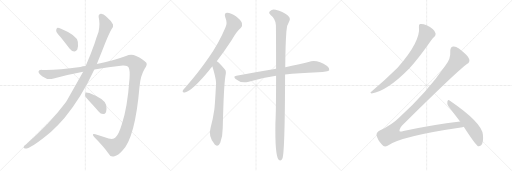
t = 0.00 s
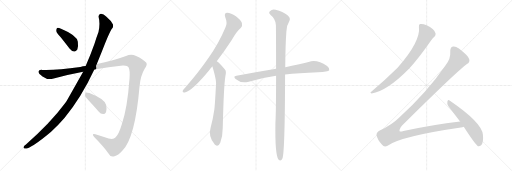
t = 2.15 s
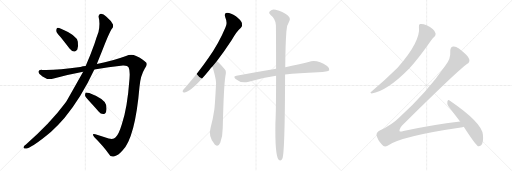
t = 4.30 s
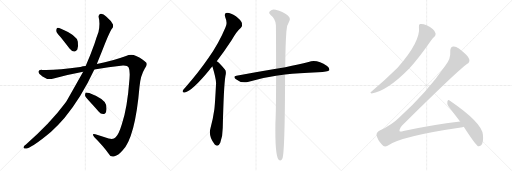
t = 6.44 s
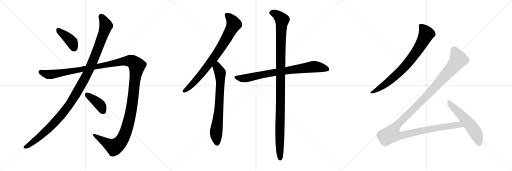
t = 8.59 s
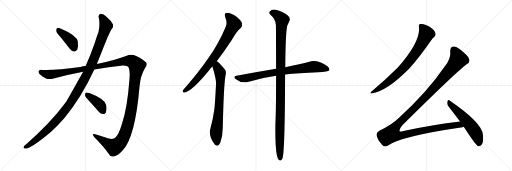
t = 10.74 s

The animated SVG that drew these frames (rendered in a browser with its animation timeline set to each time). Animation: 11 CSS @keyframes rules; one cycle of 10.74 s.

<svg version="1.1" viewBox="0 0 3072 1024" xmlns="http://www.w3.org/2000/svg">
  <g stroke="lightgray" stroke-dasharray="1,1" stroke-width="1" transform="scale(4, 4)">
    <line x1="0" y1="0" x2="256" y2="256"></line>
    <line x1="256" y1="0" x2="0" y2="256"></line>
    <line x1="128" y1="0" x2="128" y2="256"></line>
    <line x1="0" y1="128" x2="256" y2="128"></line>
    <line x1="256" y1="0" x2="512" y2="256"></line>
    <line x1="512" y1="0" x2="256" y2="256"></line>
    <line x1="384" y1="0" x2="384" y2="256"></line>
    <line x1="256" y1="128" x2="512" y2="128"></line>
    <line x1="512" y1="0" x2="768" y2="256"></line>
    <line x1="768" y1="0" x2="512" y2="256"></line>
    <line x1="640" y1="0" x2="640" y2="256"></line>
    <line x1="512" y1="128" x2="768" y2="128"></line>
  </g>
<g transform="scale(1, -1) translate(0, -850)">
   <style type="text/css">
    @keyframes keyframes0 {
      from {
       stroke: black;
       stroke-dashoffset: 409;
       stroke-width: 128;
       }
       57% {
       animation-timing-function: step-end;
       stroke: black;
       stroke-dashoffset: 0;
       stroke-width: 128;
       }
       to {
       stroke: black;
       stroke-width: 1024;
       }
       }
       #make-me-a-hanzi-animation-0 {
         animation: keyframes0 0.582845s both;
         animation-delay: 0.000000s;
         animation-timing-function: linear;
       }
    @keyframes keyframes1 {
      from {
       stroke: black;
       stroke-dashoffset: 1212;
       stroke-width: 128;
       }
       80% {
       animation-timing-function: step-end;
       stroke: black;
       stroke-dashoffset: 0;
       stroke-width: 128;
       }
       to {
       stroke: black;
       stroke-width: 1024;
       }
       }
       #make-me-a-hanzi-animation-1 {
         animation: keyframes1 1.236328s both;
         animation-delay: 0.582845s;
         animation-timing-function: linear;
       }
    @keyframes keyframes2 {
      from {
       stroke: black;
       stroke-dashoffset: 1514;
       stroke-width: 128;
       }
       83% {
       animation-timing-function: step-end;
       stroke: black;
       stroke-dashoffset: 0;
       stroke-width: 128;
       }
       to {
       stroke: black;
       stroke-width: 1024;
       }
       }
       #make-me-a-hanzi-animation-2 {
         animation: keyframes2 1.482096s both;
         animation-delay: 1.819173s;
         animation-timing-function: linear;
       }
    @keyframes keyframes3 {
      from {
       stroke: black;
       stroke-dashoffset: 404;
       stroke-width: 128;
       }
       57% {
       animation-timing-function: step-end;
       stroke: black;
       stroke-dashoffset: 0;
       stroke-width: 128;
       }
       to {
       stroke: black;
       stroke-width: 1024;
       }
       }
       #make-me-a-hanzi-animation-3 {
         animation: keyframes3 0.578776s both;
         animation-delay: 3.301269s;
         animation-timing-function: linear;
       }
    @keyframes keyframes4 {
      from {
       stroke: black;
       stroke-dashoffset: 824;
       stroke-width: 128;
       }
       73% {
       animation-timing-function: step-end;
       stroke: black;
       stroke-dashoffset: 0;
       stroke-width: 128;
       }
       to {
       stroke: black;
       stroke-width: 1024;
       }
       }
       #make-me-a-hanzi-animation-4 {
         animation: keyframes4 0.920573s both;
         animation-delay: 3.880045s;
         animation-timing-function: linear;
       }
    @keyframes keyframes5 {
      from {
       stroke: black;
       stroke-dashoffset: 746;
       stroke-width: 128;
       }
       71% {
       animation-timing-function: step-end;
       stroke: black;
       stroke-dashoffset: 0;
       stroke-width: 128;
       }
       to {
       stroke: black;
       stroke-width: 1024;
       }
       }
       #make-me-a-hanzi-animation-5 {
         animation: keyframes5 0.857096s both;
         animation-delay: 4.800618s;
         animation-timing-function: linear;
       }
    @keyframes keyframes6 {
      from {
       stroke: black;
       stroke-dashoffset: 815;
       stroke-width: 128;
       }
       73% {
       animation-timing-function: step-end;
       stroke: black;
       stroke-dashoffset: 0;
       stroke-width: 128;
       }
       to {
       stroke: black;
       stroke-width: 1024;
       }
       }
       #make-me-a-hanzi-animation-6 {
         animation: keyframes6 0.913249s both;
         animation-delay: 5.657714s;
         animation-timing-function: linear;
       }
    @keyframes keyframes7 {
      from {
       stroke: black;
       stroke-dashoffset: 1166;
       stroke-width: 128;
       }
       79% {
       animation-timing-function: step-end;
       stroke: black;
       stroke-dashoffset: 0;
       stroke-width: 128;
       }
       to {
       stroke: black;
       stroke-width: 1024;
       }
       }
       #make-me-a-hanzi-animation-7 {
         animation: keyframes7 1.198893s both;
         animation-delay: 6.570963s;
         animation-timing-function: linear;
       }
    @keyframes keyframes8 {
      from {
       stroke: black;
       stroke-dashoffset: 800;
       stroke-width: 128;
       }
       72% {
       animation-timing-function: step-end;
       stroke: black;
       stroke-dashoffset: 0;
       stroke-width: 128;
       }
       to {
       stroke: black;
       stroke-width: 1024;
       }
       }
       #make-me-a-hanzi-animation-8 {
         animation: keyframes8 0.901042s both;
         animation-delay: 7.769856s;
         animation-timing-function: linear;
       }
    @keyframes keyframes9 {
      from {
       stroke: black;
       stroke-dashoffset: 1359;
       stroke-width: 128;
       }
       82% {
       animation-timing-function: step-end;
       stroke: black;
       stroke-dashoffset: 0;
       stroke-width: 128;
       }
       to {
       stroke: black;
       stroke-width: 1024;
       }
       }
       #make-me-a-hanzi-animation-9 {
         animation: keyframes9 1.355957s both;
         animation-delay: 8.670898s;
         animation-timing-function: linear;
       }
    @keyframes keyframes10 {
      from {
       stroke: black;
       stroke-dashoffset: 569;
       stroke-width: 128;
       }
       65% {
       animation-timing-function: step-end;
       stroke: black;
       stroke-dashoffset: 0;
       stroke-width: 128;
       }
       to {
       stroke: black;
       stroke-width: 1024;
       }
       }
       #make-me-a-hanzi-animation-10 {
         animation: keyframes10 0.713053s both;
         animation-delay: 10.026855s;
         animation-timing-function: linear;
       }
</style>
<path d="M 363.0 628.5 Q 388.0 597.5 417.0 559.5 Q 429.0 543.5 445.0 541.5 Q 455.0 540.5 464.0 553.5 Q 471.0 568.5 467.0 600.5 Q 461.0 639.5 366.0 678.5 Q 350.0 685.5 343.0 683.5 Q 337.0 680.5 337.0 666.5 Q 338.0 654.5 363.0 628.5 Z" fill="lightgray"></path> 
<path d="M 499.0 420.5 Q 406.0 255.5 396.0 238.5 Q 392.0 235.5 389.0 229.5 Q 302.0 111.5 154.0 -17.5 Q 147.0 -21.5 143.0 -28.5 Q 137.0 -38.5 149.0 -40.5 Q 182.0 -43.5 305.0 59.5 Q 347.0 96.5 388.0 144.5 Q 488.0 265.5 566.0 433.5 L 581.0 466.5 L 613.0 546.5 Q 653.0 649.5 669.0 675.5 Q 682.0 688.5 678.0 704.5 Q 666.0 728.5 637.0 752.5 Q 619.0 770.5 604.0 768.5 Q 589.0 764.5 592.0 747.5 Q 602.0 710.5 591.0 659.5 Q 579.0 628.5 567.0 588.5 Q 542.0 518.5 514.0 454.5 L 499.0 420.5 Z" fill="lightgray"></path> 
<path d="M 514.0 454.5 Q 498.0 453.5 482.0 449.5 Q 337.0 428.5 255.0 431.5 Q 233.0 434.5 231.0 421.5 Q 230.0 409.5 255.0 392.5 Q 286.0 370.5 316.0 378.5 Q 407.0 403.5 499.0 420.5 L 566.0 433.5 Q 651.0 449.5 738.0 458.5 Q 766.0 459.5 772.0 445.5 Q 781.0 426.5 777.0 378.5 Q 764.0 200.5 731.0 105.5 Q 713.0 45.5 694.0 27.5 Q 681.0 12.5 652.0 20.5 Q 610.0 33.5 572.0 45.5 Q 547.0 52.5 565.0 29.5 Q 620.0 -25.5 651.0 -69.5 Q 663.0 -94.5 687.0 -86.5 Q 709.0 -82.5 735.0 -52.5 Q 811.0 25.5 837.0 330.5 Q 843.0 397.5 868.0 438.5 Q 887.0 463.5 877.0 475.5 Q 858.0 497.5 817.0 515.5 Q 787.0 530.5 756.0 515.5 Q 680.0 487.5 581.0 466.5 L 514.0 454.5 Z" fill="lightgray"></path> 
<path d="M 535.0 245.5 Q 563.0 215.5 593.0 180.5 Q 603.0 167.5 619.0 166.5 Q 629.0 165.5 636.0 177.5 Q 642.0 190.5 637.0 220.5 Q 630.0 256.5 536.0 292.5 Q 521.0 296.5 515.0 295.5 Q 511.0 292.5 510.0 279.5 Q 511.0 269.5 535.0 245.5 Z" fill="lightgray"></path> 
<path d="M 1300.5 484.0 Q 1343.5 539.0 1390.5 611.0 Q 1418.5 662.0 1445.5 685.0 Q 1455.5 697.0 1451.5 713.0 Q 1447.5 728.0 1415.5 754.0 Q 1384.5 775.0 1363.5 775.0 Q 1342.5 774.0 1351.5 748.0 Q 1366.5 714.0 1352.5 686.0 Q 1312.5 590.0 1250.5 503.0 Q 1192.5 418.0 1110.5 325.0 Q 1098.5 313.0 1096.5 306.0 Q 1092.5 293.0 1108.5 296.0 Q 1153.5 306.0 1257.5 433.0 Q 1264.5 443.0 1274.5 452.0 L 1300.5 484.0 Z" fill="lightgray"></path> 
<path d="M 1274.5 452.0 Q 1295.5 383.0 1296.5 353.0 Q 1289.5 215.0 1285.5 191.0 Q 1278.5 139.0 1263.5 85.0 Q 1248.5 36.0 1285.5 -12.0 Q 1286.5 -15.0 1290.5 -18.0 Q 1309.5 -34.0 1321.5 -6.0 Q 1336.5 36.0 1336.5 84.0 Q 1342.5 337.0 1352.5 395.0 Q 1359.5 423.0 1349.5 434.0 Q 1331.5 456.0 1317.5 470.0 Q 1310.5 479.0 1300.5 484.0 C 1276.5 502.0 1265.5 481.0 1274.5 452.0 Z" fill="lightgray"></path> 
<path d="M 1710.5 404.0 Q 1789.5 414.0 1908.5 418.0 Q 1968.5 418.0 1975.5 429.0 Q 1979.5 442.0 1962.5 455.0 Q 1899.5 498.0 1851.5 479.0 Q 1794.5 466.0 1711.5 448.0 L 1656.5 438.0 Q 1545.5 419.0 1418.5 397.0 Q 1396.5 394.0 1413.5 377.0 Q 1446.5 350.0 1486.5 359.0 Q 1564.5 383.0 1656.5 396.0 L 1710.5 404.0 Z" fill="lightgray"></path> 
<path d="M 1656.5 396.0 Q 1656.5 183.0 1652.5 113.0 Q 1649.5 -76.0 1670.5 -106.0 Q 1685.5 -122.0 1694.5 -100.0 Q 1709.5 -64.0 1710.5 404.0 L 1711.5 448.0 Q 1712.5 590.0 1718.5 664.0 Q 1719.5 698.0 1737.5 728.0 Q 1744.5 744.0 1723.5 761.0 Q 1698.5 780.0 1653.5 792.0 Q 1632.5 798.0 1619.5 783.0 Q 1609.5 774.0 1622.5 762.0 Q 1653.5 737.0 1655.5 700.0 Q 1656.5 607.0 1656.5 438.0 L 1656.5 396.0 Z" fill="lightgray"></path> 
<path d="M 2513.5 690.0 Q 2525.5 603.0 2385.5 444.0 Q 2309.5 369.0 2227.5 300.0 Q 2217.5 294.0 2229.5 290.0 Q 2322.5 305.0 2452.5 437.0 Q 2455.5 441.0 2459.5 445.0 Q 2510.5 499.0 2588.5 611.0 Q 2598.5 626.0 2606.5 631.0 Q 2615.5 638.0 2613.5 650.0 Q 2612.5 662.0 2597.5 676.0 Q 2581.5 692.0 2559.5 700.0 Q 2534.5 710.0 2521.5 707.0 Q 2511.5 706.0 2513.5 690.0 Z" fill="lightgray"></path> 
<path d="M 2760.5 122.0 Q 2597.5 103.0 2420.5 65.0 Q 2402.5 59.0 2397.5 64.0 Q 2393.5 74.0 2412.5 98.0 Q 2734.5 417.0 2801.5 467.0 Q 2820.5 477.0 2815.5 496.0 Q 2811.5 515.0 2753.5 560.0 Q 2732.5 575.0 2718.5 572.0 Q 2699.5 568.0 2701.5 538.0 Q 2705.5 501.0 2671.5 456.0 Q 2562.5 296.0 2392.5 143.0 Q 2352.5 103.0 2278.5 68.0 Q 2256.5 55.0 2259.5 40.0 Q 2263.5 15.0 2292.5 -18.0 Q 2305.5 -34.0 2325.5 -23.0 Q 2406.5 34.0 2765.5 86.0 Q 2774.5 87.0 2782.5 90.0 C 2811.5 96.0 2790.5 126.0 2760.5 122.0 Z" fill="lightgray"></path> 
<path d="M 2782.5 90.0 Q 2852.5 -18.0 2867.5 -26.0 Q 2877.5 -29.0 2886.5 -20.0 Q 2902.5 -7.0 2897.5 42.0 Q 2893.5 114.0 2697.5 248.0 Q 2688.5 255.0 2684.5 242.0 Q 2680.5 227.0 2690.5 214.0 L 2760.5 122.0 L 2782.5 90.0 Z" fill="lightgray"></path> 
      <clipPath id="make-me-a-hanzi-clip-0">
      <path d="M 363.0 628.5 Q 388.0 597.5 417.0 559.5 Q 429.0 543.5 445.0 541.5 Q 455.0 540.5 464.0 553.5 Q 471.0 568.5 467.0 600.5 Q 461.0 639.5 366.0 678.5 Q 350.0 685.5 343.0 683.5 Q 337.0 680.5 337.0 666.5 Q 338.0 654.5 363.0 628.5 Z" fill="lightgray"></path>
      </clipPath>
      <path clip-path="url(#make-me-a-hanzi-clip-0)" d="M 347.0 675.5 L 422.0 609.5 L 445.0 561.5 " fill="none" id="make-me-a-hanzi-animation-0" stroke-dasharray="281 562" stroke-linecap="round"></path>

      <clipPath id="make-me-a-hanzi-clip-1">
      <path d="M 499.0 420.5 Q 406.0 255.5 396.0 238.5 Q 392.0 235.5 389.0 229.5 Q 302.0 111.5 154.0 -17.5 Q 147.0 -21.5 143.0 -28.5 Q 137.0 -38.5 149.0 -40.5 Q 182.0 -43.5 305.0 59.5 Q 347.0 96.5 388.0 144.5 Q 488.0 265.5 566.0 433.5 L 581.0 466.5 L 613.0 546.5 Q 653.0 649.5 669.0 675.5 Q 682.0 688.5 678.0 704.5 Q 666.0 728.5 637.0 752.5 Q 619.0 770.5 604.0 768.5 Q 589.0 764.5 592.0 747.5 Q 602.0 710.5 591.0 659.5 Q 579.0 628.5 567.0 588.5 Q 542.0 518.5 514.0 454.5 L 499.0 420.5 Z" fill="lightgray"></path>
      </clipPath>
      <path clip-path="url(#make-me-a-hanzi-clip-1)" d="M 607.0 752.5 L 636.0 697.5 L 624.0 656.5 L 531.0 422.5 L 463.0 298.5 L 416.0 222.5 L 324.0 111.5 L 246.0 36.5 L 152.0 -31.5 " fill="none" id="make-me-a-hanzi-animation-1" stroke-dasharray="1084 2168" stroke-linecap="round"></path>

      <clipPath id="make-me-a-hanzi-clip-2">
      <path d="M 514.0 454.5 Q 498.0 453.5 482.0 449.5 Q 337.0 428.5 255.0 431.5 Q 233.0 434.5 231.0 421.5 Q 230.0 409.5 255.0 392.5 Q 286.0 370.5 316.0 378.5 Q 407.0 403.5 499.0 420.5 L 566.0 433.5 Q 651.0 449.5 738.0 458.5 Q 766.0 459.5 772.0 445.5 Q 781.0 426.5 777.0 378.5 Q 764.0 200.5 731.0 105.5 Q 713.0 45.5 694.0 27.5 Q 681.0 12.5 652.0 20.5 Q 610.0 33.5 572.0 45.5 Q 547.0 52.5 565.0 29.5 Q 620.0 -25.5 651.0 -69.5 Q 663.0 -94.5 687.0 -86.5 Q 709.0 -82.5 735.0 -52.5 Q 811.0 25.5 837.0 330.5 Q 843.0 397.5 868.0 438.5 Q 887.0 463.5 877.0 475.5 Q 858.0 497.5 817.0 515.5 Q 787.0 530.5 756.0 515.5 Q 680.0 487.5 581.0 466.5 L 514.0 454.5 Z" fill="lightgray"></path>
      </clipPath>
      <path clip-path="url(#make-me-a-hanzi-clip-2)" d="M 242.0 419.5 L 305.0 403.5 L 759.0 486.5 L 790.0 483.5 L 816.0 463.5 L 821.0 456.5 L 785.0 173.5 L 760.0 77.5 L 736.0 18.5 L 710.0 -15.5 L 685.0 -30.5 L 565.0 38.5 " fill="none" id="make-me-a-hanzi-animation-2" stroke-dasharray="1386 2772" stroke-linecap="round"></path>

      <clipPath id="make-me-a-hanzi-clip-3">
      <path d="M 535.0 245.5 Q 563.0 215.5 593.0 180.5 Q 603.0 167.5 619.0 166.5 Q 629.0 165.5 636.0 177.5 Q 642.0 190.5 637.0 220.5 Q 630.0 256.5 536.0 292.5 Q 521.0 296.5 515.0 295.5 Q 511.0 292.5 510.0 279.5 Q 511.0 269.5 535.0 245.5 Z" fill="lightgray"></path>
      </clipPath>
      <path clip-path="url(#make-me-a-hanzi-clip-3)" d="M 519.0 289.5 L 594.0 227.5 L 620.0 184.5 " fill="none" id="make-me-a-hanzi-animation-3" stroke-dasharray="276 552" stroke-linecap="round"></path>

      <clipPath id="make-me-a-hanzi-clip-4">
      <path d="M 1300.5 484.0 Q 1343.5 539.0 1390.5 611.0 Q 1418.5 662.0 1445.5 685.0 Q 1455.5 697.0 1451.5 713.0 Q 1447.5 728.0 1415.5 754.0 Q 1384.5 775.0 1363.5 775.0 Q 1342.5 774.0 1351.5 748.0 Q 1366.5 714.0 1352.5 686.0 Q 1312.5 590.0 1250.5 503.0 Q 1192.5 418.0 1110.5 325.0 Q 1098.5 313.0 1096.5 306.0 Q 1092.5 293.0 1108.5 296.0 Q 1153.5 306.0 1257.5 433.0 Q 1264.5 443.0 1274.5 452.0 L 1300.5 484.0 Z" fill="lightgray"></path>
      </clipPath>
      <path clip-path="url(#make-me-a-hanzi-clip-4)" d="M 1363.5 759.0 L 1382.5 743.0 L 1402.5 706.0 L 1359.5 621.0 L 1284.5 505.0 L 1218.5 419.0 L 1156.5 348.0 L 1106.5 306.0 " fill="none" id="make-me-a-hanzi-animation-4" stroke-dasharray="696 1392" stroke-linecap="round"></path>

      <clipPath id="make-me-a-hanzi-clip-5">
      <path d="M 1274.5 452.0 Q 1295.5 383.0 1296.5 353.0 Q 1289.5 215.0 1285.5 191.0 Q 1278.5 139.0 1263.5 85.0 Q 1248.5 36.0 1285.5 -12.0 Q 1286.5 -15.0 1290.5 -18.0 Q 1309.5 -34.0 1321.5 -6.0 Q 1336.5 36.0 1336.5 84.0 Q 1342.5 337.0 1352.5 395.0 Q 1359.5 423.0 1349.5 434.0 Q 1331.5 456.0 1317.5 470.0 Q 1310.5 479.0 1300.5 484.0 C 1276.5 502.0 1265.5 481.0 1274.5 452.0 Z" fill="lightgray"></path>
      </clipPath>
      <path clip-path="url(#make-me-a-hanzi-clip-5)" d="M 1301.5 475.0 L 1303.5 446.0 L 1320.5 415.0 L 1322.5 360.0 L 1313.5 189.0 L 1296.5 44.0 L 1302.5 -9.0 " fill="none" id="make-me-a-hanzi-animation-5" stroke-dasharray="618 1236" stroke-linecap="round"></path>

      <clipPath id="make-me-a-hanzi-clip-6">
      <path d="M 1710.5 404.0 Q 1789.5 414.0 1908.5 418.0 Q 1968.5 418.0 1975.5 429.0 Q 1979.5 442.0 1962.5 455.0 Q 1899.5 498.0 1851.5 479.0 Q 1794.5 466.0 1711.5 448.0 L 1656.5 438.0 Q 1545.5 419.0 1418.5 397.0 Q 1396.5 394.0 1413.5 377.0 Q 1446.5 350.0 1486.5 359.0 Q 1564.5 383.0 1656.5 396.0 L 1710.5 404.0 Z" fill="lightgray"></path>
      </clipPath>
      <path clip-path="url(#make-me-a-hanzi-clip-6)" d="M 1415.5 387.0 L 1475.5 382.0 L 1638.5 415.0 L 1874.5 451.0 L 1927.5 446.0 L 1966.5 435.0 " fill="none" id="make-me-a-hanzi-animation-6" stroke-dasharray="687 1374" stroke-linecap="round"></path>

      <clipPath id="make-me-a-hanzi-clip-7">
      <path d="M 1656.5 396.0 Q 1656.5 183.0 1652.5 113.0 Q 1649.5 -76.0 1670.5 -106.0 Q 1685.5 -122.0 1694.5 -100.0 Q 1709.5 -64.0 1710.5 404.0 L 1711.5 448.0 Q 1712.5 590.0 1718.5 664.0 Q 1719.5 698.0 1737.5 728.0 Q 1744.5 744.0 1723.5 761.0 Q 1698.5 780.0 1653.5 792.0 Q 1632.5 798.0 1619.5 783.0 Q 1609.5 774.0 1622.5 762.0 Q 1653.5 737.0 1655.5 700.0 Q 1656.5 607.0 1656.5 438.0 L 1656.5 396.0 Z" fill="lightgray"></path>
      </clipPath>
      <path clip-path="url(#make-me-a-hanzi-clip-7)" d="M 1627.5 773.0 L 1655.5 766.0 L 1679.5 747.0 L 1692.5 725.0 L 1683.5 522.0 L 1684.5 256.0 L 1677.5 29.0 L 1681.5 -100.0 " fill="none" id="make-me-a-hanzi-animation-7" stroke-dasharray="1038 2076" stroke-linecap="round"></path>

      <clipPath id="make-me-a-hanzi-clip-8">
      <path d="M 2513.5 690.0 Q 2525.5 603.0 2385.5 444.0 Q 2309.5 369.0 2227.5 300.0 Q 2217.5 294.0 2229.5 290.0 Q 2322.5 305.0 2452.5 437.0 Q 2455.5 441.0 2459.5 445.0 Q 2510.5 499.0 2588.5 611.0 Q 2598.5 626.0 2606.5 631.0 Q 2615.5 638.0 2613.5 650.0 Q 2612.5 662.0 2597.5 676.0 Q 2581.5 692.0 2559.5 700.0 Q 2534.5 710.0 2521.5 707.0 Q 2511.5 706.0 2513.5 690.0 Z" fill="lightgray"></path>
      </clipPath>
      <path clip-path="url(#make-me-a-hanzi-clip-8)" d="M 2524.5 695.0 L 2543.5 675.0 L 2557.5 645.0 L 2497.5 538.0 L 2426.5 448.0 L 2384.5 406.0 L 2308.5 343.0 L 2234.5 296.0 " fill="none" id="make-me-a-hanzi-animation-8" stroke-dasharray="672 1344" stroke-linecap="round"></path>

      <clipPath id="make-me-a-hanzi-clip-9">
      <path d="M 2760.5 122.0 Q 2597.5 103.0 2420.5 65.0 Q 2402.5 59.0 2397.5 64.0 Q 2393.5 74.0 2412.5 98.0 Q 2734.5 417.0 2801.5 467.0 Q 2820.5 477.0 2815.5 496.0 Q 2811.5 515.0 2753.5 560.0 Q 2732.5 575.0 2718.5 572.0 Q 2699.5 568.0 2701.5 538.0 Q 2705.5 501.0 2671.5 456.0 Q 2562.5 296.0 2392.5 143.0 Q 2352.5 103.0 2278.5 68.0 Q 2256.5 55.0 2259.5 40.0 Q 2263.5 15.0 2292.5 -18.0 Q 2305.5 -34.0 2325.5 -23.0 Q 2406.5 34.0 2765.5 86.0 Q 2774.5 87.0 2782.5 90.0 C 2811.5 96.0 2790.5 126.0 2760.5 122.0 Z" fill="lightgray"></path>
      </clipPath>
      <path clip-path="url(#make-me-a-hanzi-clip-9)" d="M 2722.5 552.0 L 2747.5 503.0 L 2749.5 494.0 L 2741.5 481.0 L 2584.5 300.0 L 2372.5 89.0 L 2348.5 47.0 L 2374.5 38.0 L 2401.5 37.0 L 2665.5 91.0 L 2740.5 102.0 L 2776.5 94.0 " fill="none" id="make-me-a-hanzi-animation-9" stroke-dasharray="1231 2462" stroke-linecap="round"></path>

      <clipPath id="make-me-a-hanzi-clip-10">
      <path d="M 2782.5 90.0 Q 2852.5 -18.0 2867.5 -26.0 Q 2877.5 -29.0 2886.5 -20.0 Q 2902.5 -7.0 2897.5 42.0 Q 2893.5 114.0 2697.5 248.0 Q 2688.5 255.0 2684.5 242.0 Q 2680.5 227.0 2690.5 214.0 L 2760.5 122.0 L 2782.5 90.0 Z" fill="lightgray"></path>
      </clipPath>
      <path clip-path="url(#make-me-a-hanzi-clip-10)" d="M 2695.5 234.0 L 2831.5 88.0 L 2858.5 45.0 L 2870.5 13.0 L 2872.5 -15.0 " fill="none" id="make-me-a-hanzi-animation-10" stroke-dasharray="441 882" stroke-linecap="round"></path>

</g>
</svg>
